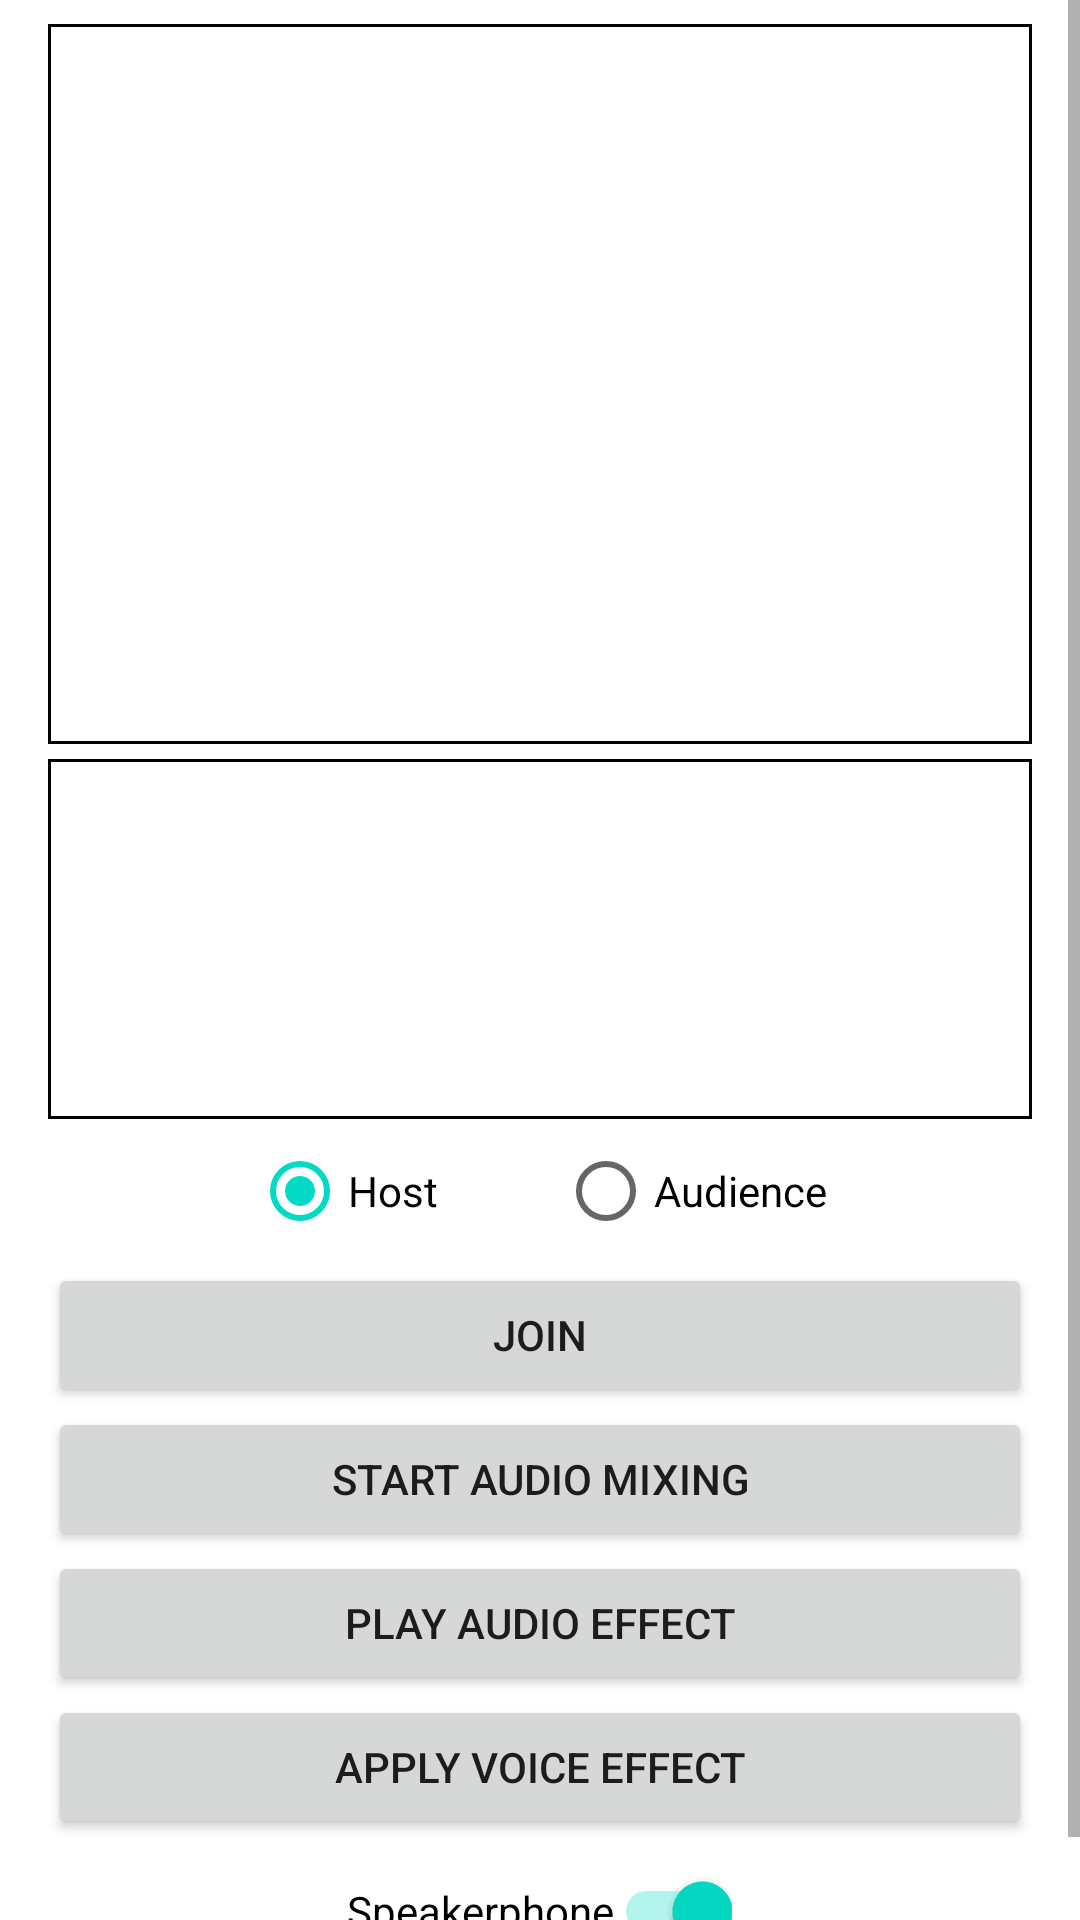

Android layout source for this screen:
<!-- AndroidManifest.xml: application theme Theme.Androidreferenceapp -->
<!-- res/layout/activity_audio_voice_effects.xml -->
<?xml version="1.0" encoding="UTF-8"?>

<ScrollView xmlns:android="http://schemas.android.com/apk/res/android"
    xmlns:tools="http://schemas.android.com/tools"
    android:id="@+id/activity_main"
    android:layout_width="match_parent"
    android:layout_height="match_parent"
    tools:context=".AudioVoiceEffectsActivity">

    <RelativeLayout
        android:layout_width="match_parent"
        android:layout_height="wrap_content"
        android:paddingHorizontal="16dp"
        android:paddingVertical="8dp">

        <include
            android:id="@+id/base_layout"
            layout="@layout/base_layout" />

        <Button
            android:id="@+id/AudioMixingButton"
            android:layout_width="match_parent"
            android:layout_height="wrap_content"
            android:layout_below="@id/base_layout"
            android:text="@string/start_audio_mixing"
            android:onClick="audioMixing"
            />

        <Button
            android:id="@+id/PlayAudioEffect"
            android:layout_width="match_parent"
            android:layout_height="wrap_content"
            android:layout_below="@+id/AudioMixingButton"
            android:onClick="playSoundEffect"
            android:text="@string/play_audio_effect" />

        <Button
            android:id="@+id/ApplyVoiceEffect"
            android:layout_width="match_parent"
            android:layout_height="wrap_content"
            android:layout_below="@+id/PlayAudioEffect"
            android:onClick="applyVoiceEffect"
            android:text="@string/apply_voice_effect" />

        <androidx.appcompat.widget.SwitchCompat
            android:id="@+id/SwitchSpeakerphone"
            android:layout_width="wrap_content"
            android:layout_height="wrap_content"
            android:layout_below="@id/ApplyVoiceEffect"
            android:layout_centerHorizontal="true"
            android:checked="true"
            android:text="@string/speakerphone" />

    </RelativeLayout>

</ScrollView>
<!-- res/layout/base_layout.xml (included above) -->
<LinearLayout xmlns:android="http://schemas.android.com/apk/res/android"
    android:id="@+id/linear_layout"
    android:layout_width="match_parent"
    android:layout_height="wrap_content"
    android:gravity="center_horizontal"
    android:orientation="vertical">

    <FrameLayout
        android:id="@+id/main_video_container"
        android:layout_width="match_parent"
        android:layout_height="240dp"
        android:background="@drawable/border_drawable" />

    <HorizontalScrollView
        android:id="@+id/smallVideosView"
        android:layout_width="match_parent"
        android:layout_height="wrap_content"
        android:scrollbars="none"
        android:layout_marginTop="5dp"
        android:background="@drawable/border_drawable">

        <LinearLayout
            android:id="@+id/containerLayout"
            android:layout_width="wrap_content"
            android:layout_height="120dp"
            android:paddingVertical="3dp"
            android:orientation="horizontal">
        </LinearLayout>
    </HorizontalScrollView>

    <RadioGroup
        android:id="@+id/radioGroup"
        android:layout_width="wrap_content"
        android:layout_height="wrap_content"
        android:orientation="horizontal">

        <RadioButton
            android:id="@+id/radioButtonBroadcaster"
            android:layout_width="wrap_content"
            android:layout_height="wrap_content"
            android:layout_weight="1"
            android:layout_marginEnd="40dp"
            android:text="@string/broadcaster"
            android:checked="true"/>

        <RadioButton
            android:id="@+id/radioButtonAudience"
            android:layout_width="wrap_content"
            android:layout_height="wrap_content"
            android:layout_weight="1"
            android:text="@string/audience" />
    </RadioGroup>

    <Button
        android:id="@+id/btnJoinLeave"
        android:layout_width="match_parent"
        android:layout_height="wrap_content"
        android:onClick="joinLeave"
        android:text="@string/join" />

</LinearLayout>
<!-- resources referenced by this layout -->
<resources>
  <!-- drawable border_drawable (drawable) -->
  <shape xmlns:android="http://schemas.android.com/apk/res/android"
      android:shape="rectangle">
      
      <stroke android:color="@android:color/black" android:width="1dp" />
      
      <solid android:color="@android:color/transparent" />
  </shape>
  <string name="apply_voice_effect">Apply voice effect</string>
  <string name="audience">Audience</string>
  <string name="broadcaster">Host</string>
  <string name="join">Join</string>
  <string name="play_audio_effect">Play audio effect</string>
  <string name="speakerphone">Speakerphone</string>
  <string name="start_audio_mixing">Start Audio Mixing</string>
  <style name="Theme.Androidreferenceapp" parent="Theme.MaterialComponents.DayNight.DarkActionBar">
          
          <item name="colorPrimary">@color/purple_500</item>
          <item name="colorPrimaryVariant">@color/purple_700</item>
          <item name="colorOnPrimary">@color/white</item>
          
          <item name="colorSecondary">@color/teal_200</item>
          <item name="colorSecondaryVariant">@color/teal_700</item>
          <item name="colorOnSecondary">@color/black</item>
          
          <item name="android:statusBarColor">?attr/colorPrimaryVariant</item>
          
      </style>
  <color name="purple_500">#FF6200EE</color>
  <color name="purple_700">#FF3700B3</color>
  <color name="white">#FFFFFFFF</color>
  <color name="teal_200">#FF03DAC5</color>
  <color name="teal_700">#FF018786</color>
  <color name="black">#FF000000</color>
</resources>
